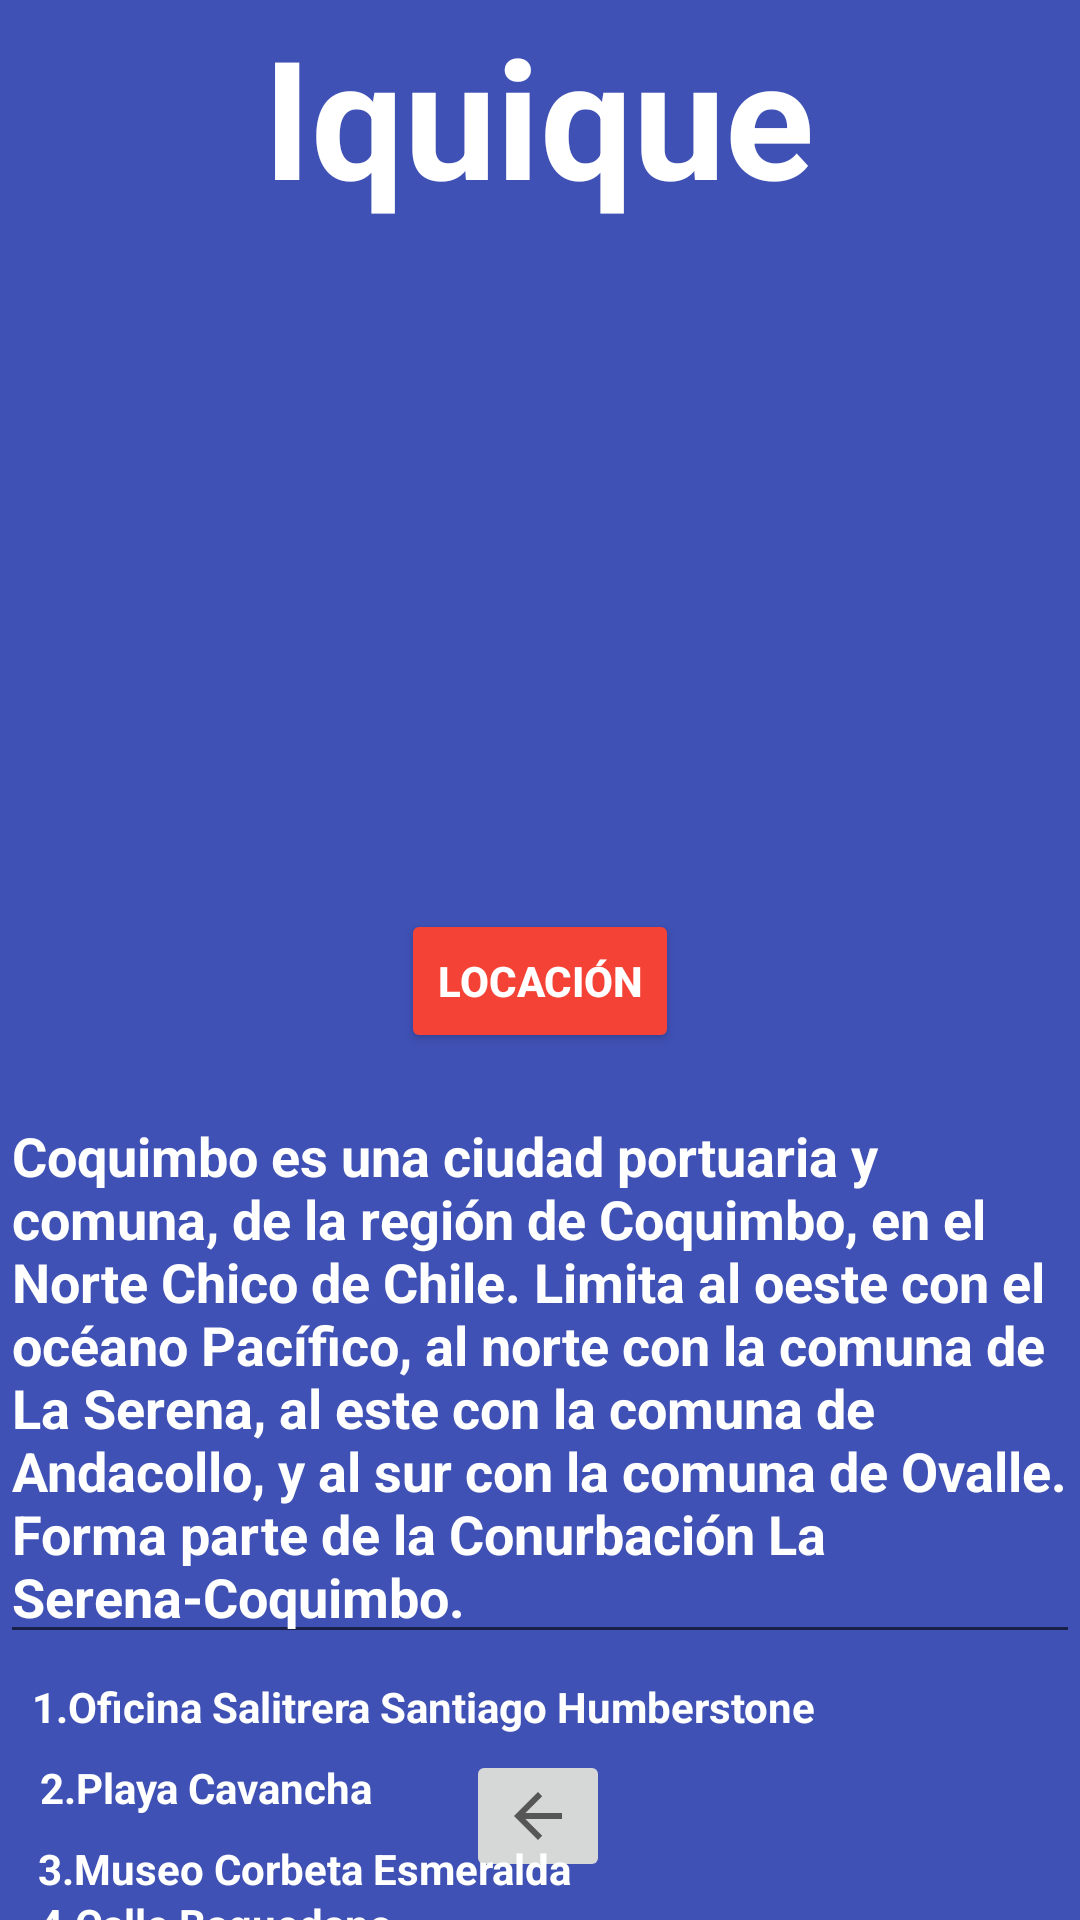

Android layout source for this screen:
<!-- AndroidManifest.xml: application theme Theme.ConociendoChile -->
<!-- res/layout/activity_iquique.xml -->
<?xml version="1.0" encoding="utf-8"?>
<androidx.constraintlayout.widget.ConstraintLayout xmlns:android="http://schemas.android.com/apk/res/android"
    xmlns:app="http://schemas.android.com/apk/res-auto"
    xmlns:tools="http://schemas.android.com/tools"
    android:layout_width="match_parent"
    android:layout_height="match_parent"
    android:background="@color/teal_200"
    android:backgroundTint="#3F51B5"
    android:hapticFeedbackEnabled="false"
    tools:context=".Iquique">


    <TextView
        android:id="@+id/textView2"
        android:layout_width="wrap_content"
        android:layout_height="wrap_content"
        android:text="Iquique"
        android:textColor="#FFFFFF"
        android:textSize="55sp"
        android:textStyle="bold"
        app:layout_constraintBottom_toBottomOf="parent"
        app:layout_constraintEnd_toEndOf="parent"
        app:layout_constraintHorizontal_bias="0.497"
        app:layout_constraintStart_toStartOf="parent"
        app:layout_constraintTop_toTopOf="parent"
        app:layout_constraintVertical_bias="0.003" />

    <ImageView
        android:id="@+id/imageView8"
        android:layout_width="380dp"
        android:layout_height="212dp"
        android:layout_marginTop="4dp"
        app:layout_constraintBottom_toBottomOf="parent"
        app:layout_constraintEnd_toEndOf="parent"
        app:layout_constraintHorizontal_bias="0.516"
        app:layout_constraintStart_toStartOf="parent"
        app:layout_constraintTop_toBottomOf="@+id/textView2"
        app:layout_constraintVertical_bias="0.0"
        app:srcCompat="@drawable/iqui" />

    <MultiAutoCompleteTextView
        android:id="@+id/multiAutoCompleteTextView2"
        android:layout_width="wrap_content"
        android:layout_height="wrap_content"
        android:layout_marginTop="72dp"
        android:text="Coquimbo es una ciudad portuaria y comuna, de la región de Coquimbo, en el Norte Chico de Chile. Limita al oeste con el océano Pacífico, al norte con la comuna de La Serena, al este con la comuna de Andacollo, y al sur con la comuna de Ovalle. Forma parte de la Conurbación La Serena-Coquimbo. "
        android:textColor="#FFFFFF"
        android:textStyle="bold"
        app:layout_constraintBottom_toBottomOf="parent"
        app:layout_constraintEnd_toEndOf="parent"
        app:layout_constraintHorizontal_bias="0.0"
        app:layout_constraintStart_toStartOf="parent"
        app:layout_constraintTop_toBottomOf="@+id/imageView8"
        app:layout_constraintVertical_bias="0.0" />

    <ImageButton
        android:id="@+id/imageButton4"
        android:layout_width="wrap_content"
        android:layout_height="wrap_content"
        android:onClick="Home"
        app:layout_constraintBottom_toBottomOf="parent"
        app:layout_constraintEnd_toEndOf="parent"
        app:layout_constraintHorizontal_bias="0.498"
        app:layout_constraintStart_toStartOf="parent"
        app:layout_constraintTop_toBottomOf="@+id/multiAutoCompleteTextView2"
        app:layout_constraintVertical_bias="0.72"
        app:srcCompat="?attr/homeAsUpIndicator" />

    <Button
        android:id="@+id/button11"
        android:layout_width="wrap_content"
        android:layout_height="wrap_content"
        android:backgroundTint="#F44336"
        android:onClick="goToMap"
        android:text="Locación"
        android:textColor="#FFFFFF"
        android:textStyle="bold"
        app:layout_constraintBottom_toTopOf="@+id/multiAutoCompleteTextView2"
        app:layout_constraintEnd_toEndOf="parent"
        app:layout_constraintStart_toStartOf="parent"
        app:layout_constraintTop_toBottomOf="@+id/imageView8" />

    <TextView
        android:id="@+id/textView22"
        android:layout_width="wrap_content"
        android:layout_height="wrap_content"
        android:layout_marginTop="8dp"
        android:text="1.Oficina Salitrera Santiago Humberstone "
        android:textColor="#FFFFFF"
        android:textStyle="bold"
        app:layout_constraintBottom_toBottomOf="parent"
        app:layout_constraintEnd_toEndOf="parent"
        app:layout_constraintHorizontal_bias="0.112"
        app:layout_constraintStart_toStartOf="parent"
        app:layout_constraintTop_toBottomOf="@+id/multiAutoCompleteTextView2"
        app:layout_constraintVertical_bias="0.0" />

    <TextView
        android:id="@+id/textView23"
        android:layout_width="wrap_content"
        android:layout_height="wrap_content"
        android:layout_marginTop="8dp"
        android:text="2.Playa Cavancha "
        android:textColor="#FFFFFF"
        android:textStyle="bold"
        app:layout_constraintBottom_toBottomOf="parent"
        app:layout_constraintEnd_toEndOf="parent"
        app:layout_constraintHorizontal_bias="0.054"
        app:layout_constraintStart_toStartOf="parent"
        app:layout_constraintTop_toBottomOf="@+id/textView22"
        app:layout_constraintVertical_bias="0.0" />

    <TextView
        android:id="@+id/textView24"
        android:layout_width="wrap_content"
        android:layout_height="wrap_content"
        android:layout_marginTop="8dp"
        android:text="3.Museo Corbeta Esmeralda "
        android:textColor="#FFFFFF"
        android:textStyle="bold"
        app:layout_constraintBottom_toBottomOf="parent"
        app:layout_constraintEnd_toEndOf="parent"
        app:layout_constraintHorizontal_bias="0.07"
        app:layout_constraintStart_toStartOf="parent"
        app:layout_constraintTop_toBottomOf="@+id/textView23"
        app:layout_constraintVertical_bias="0.0" />

    <TextView
        android:id="@+id/textView25"
        android:layout_width="wrap_content"
        android:layout_height="wrap_content"
        android:text="4.Calle Baquedano"
        android:textColor="#FFFFFF"
        android:textStyle="bold"
        app:layout_constraintBottom_toBottomOf="parent"
        app:layout_constraintEnd_toEndOf="parent"
        app:layout_constraintHorizontal_bias="0.054"
        app:layout_constraintStart_toStartOf="parent"
        app:layout_constraintTop_toBottomOf="@+id/textView24"
        app:layout_constraintVertical_bias="0.065" />

</androidx.constraintlayout.widget.ConstraintLayout>
<!-- resources referenced by this layout -->
<resources>
  <style name="Theme.ConociendoChile" parent="Theme.MaterialComponents.DayNight.DarkActionBar">
          
          <item name="colorPrimary">@color/purple_500</item>
          <item name="colorPrimaryVariant">@color/purple_700</item>
          <item name="colorOnPrimary">@color/white</item>
          
          <item name="colorSecondary">@color/teal_200</item>
          <item name="colorSecondaryVariant">@color/teal_700</item>
          <item name="colorOnSecondary">@color/black</item>
          
          <item name="android:statusBarColor" tools:targetApi="l">?attr/colorPrimaryVariant</item>
          
      </style>
  <!-- not gathered from this repository: default colours our renderer supplied (Android Studio template values) -->
  <color name="purple_500">#FF6200EE</color>
  <color name="purple_700">#FF3700B3</color>
  <color name="teal_200">#FF03DAC5</color>
  <color name="teal_700">#FF018786</color>
  <color name="black">#FF000000</color>
  <color name="white">#FFFFFFFF</color>
</resources>
